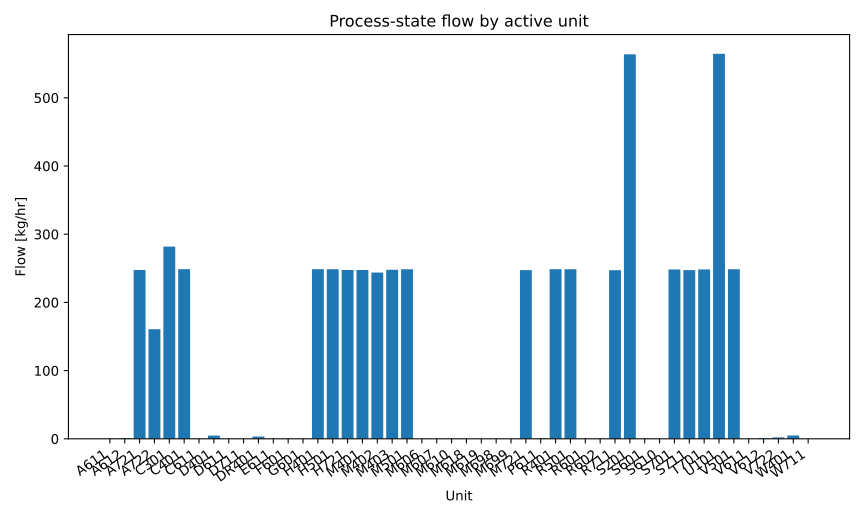

Data behind this chart, as committed beside it:
series_id, label, x, y
flow, Flow, A611, 0.3119
flow, Flow, A612, 0.9376
flow, Flow, A721, 247.6
flow, Flow, A722, 160.7
flow, Flow, C301, 281.9
flow, Flow, C401, 248.7
flow, Flow, C611, 0.3119
flow, Flow, D401, 4.702
flow, Flow, D611, 0.1338
flow, Flow, D711, 0.02129
flow, Flow, DR401, 3.324
flow, Flow, E611, 0.3119
flow, Flow, F601, 0.289
flow, Flow, G601, 0.2949
flow, Flow, H401, 248.7
flow, Flow, H501, 248.6
flow, Flow, H721, 247.6
flow, Flow, M401, 247.5
flow, Flow, M402, 243.8
flow, Flow, M403, 247.8
flow, Flow, M501, 248.6
flow, Flow, M606, 0.005185
flow, Flow, M607, 0.00282
flow, Flow, M610, 0.289
flow, Flow, M618, 0.0007057
flow, Flow, M619, 0.005718
flow, Flow, M698, 0.05635
flow, Flow, M699, 0.00282
flow, Flow, M721, 247.3
flow, Flow, P611, 0.7495
flow, Flow, R401, 248.7
flow, Flow, R501, 248.6
flow, Flow, R601, 0.2897
flow, Flow, R602, 0.2895
flow, Flow, R711, 247.3
flow, Flow, S201, 563.7
flow, Flow, S601, 0.2949
flow, Flow, S610, 0.02859
flow, Flow, S701, 248.3
flow, Flow, S711, 247.3
flow, Flow, T701, 248.3
flow, Flow, U101, 564.5
flow, Flow, V501, 248.6
flow, Flow, V611, 0.1345
flow, Flow, V612, 0.9662
flow, Flow, V722, 2.097
flow, Flow, W401, 4.866
flow, Flow, W711, 0.02129
